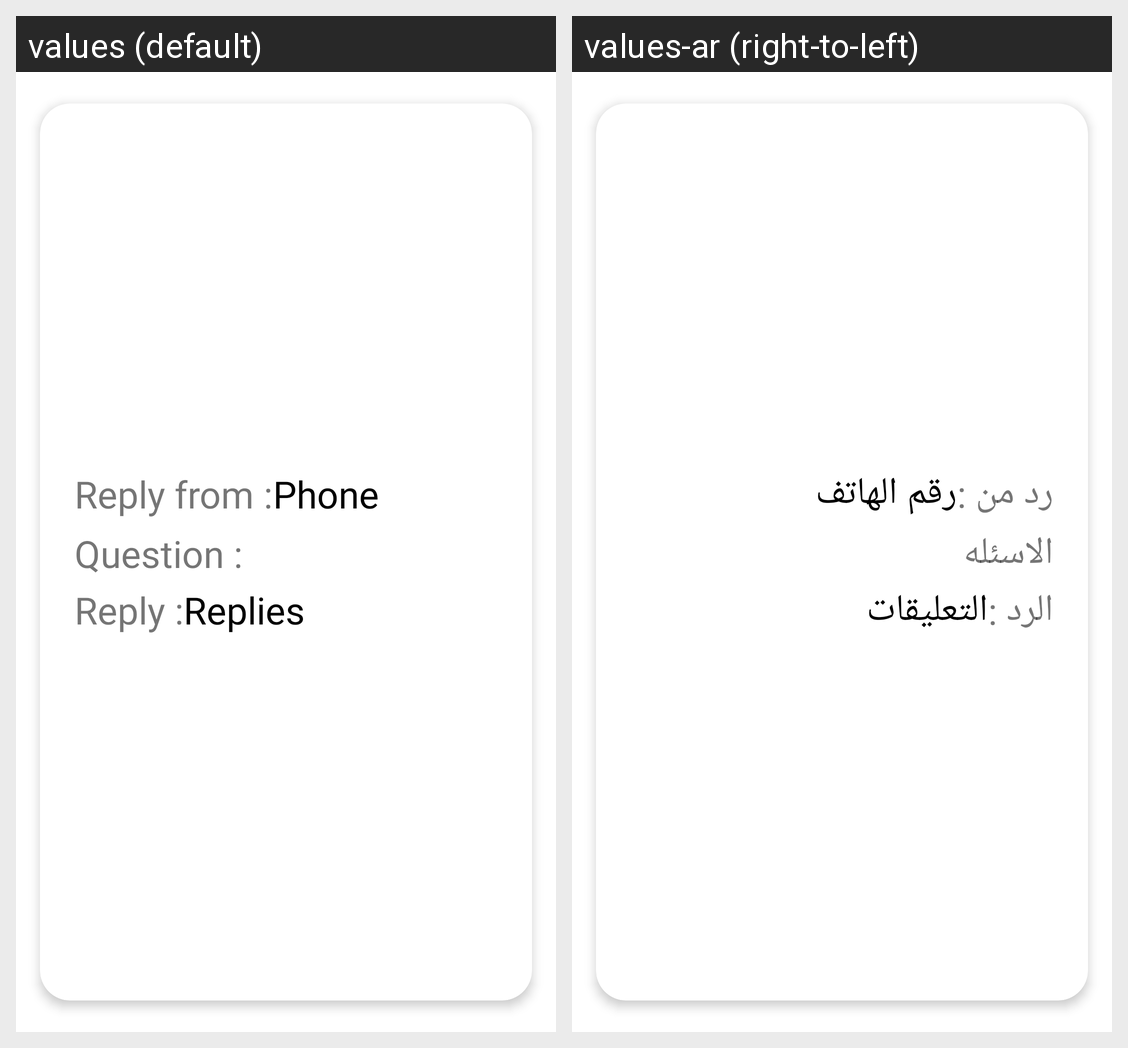

Here is an Android app screen in its default locale and in the app's own translations. Write out the translated-string differences for the strings that appear on this screen.
Android screen res/layout/answer_item.xml rendered under 2 locales, left to right: values (default), values-ar (right-to-left). Device: Nexus 5 (rendered at 1080×1920; each locale shown at half size, 540×960, under a caption strip naming it); theme Theme.Fixawy.
Strings drawn on this screen, with the default value and each locale's value (text and hints the layout hard-codes, and strings that could not be matched under every locale, appear in the picture but are not listed):

reply_from
  values: Reply from :
  values-ar: رد من :

phone
  values: Phone
  values-ar: رقم الهاتف

Question
  values: Question :
  values-ar: الاسئله

reply
  values: Reply :
  values-ar: الرد :

reply_questions
  values: Replies
  values-ar: التعليقات
